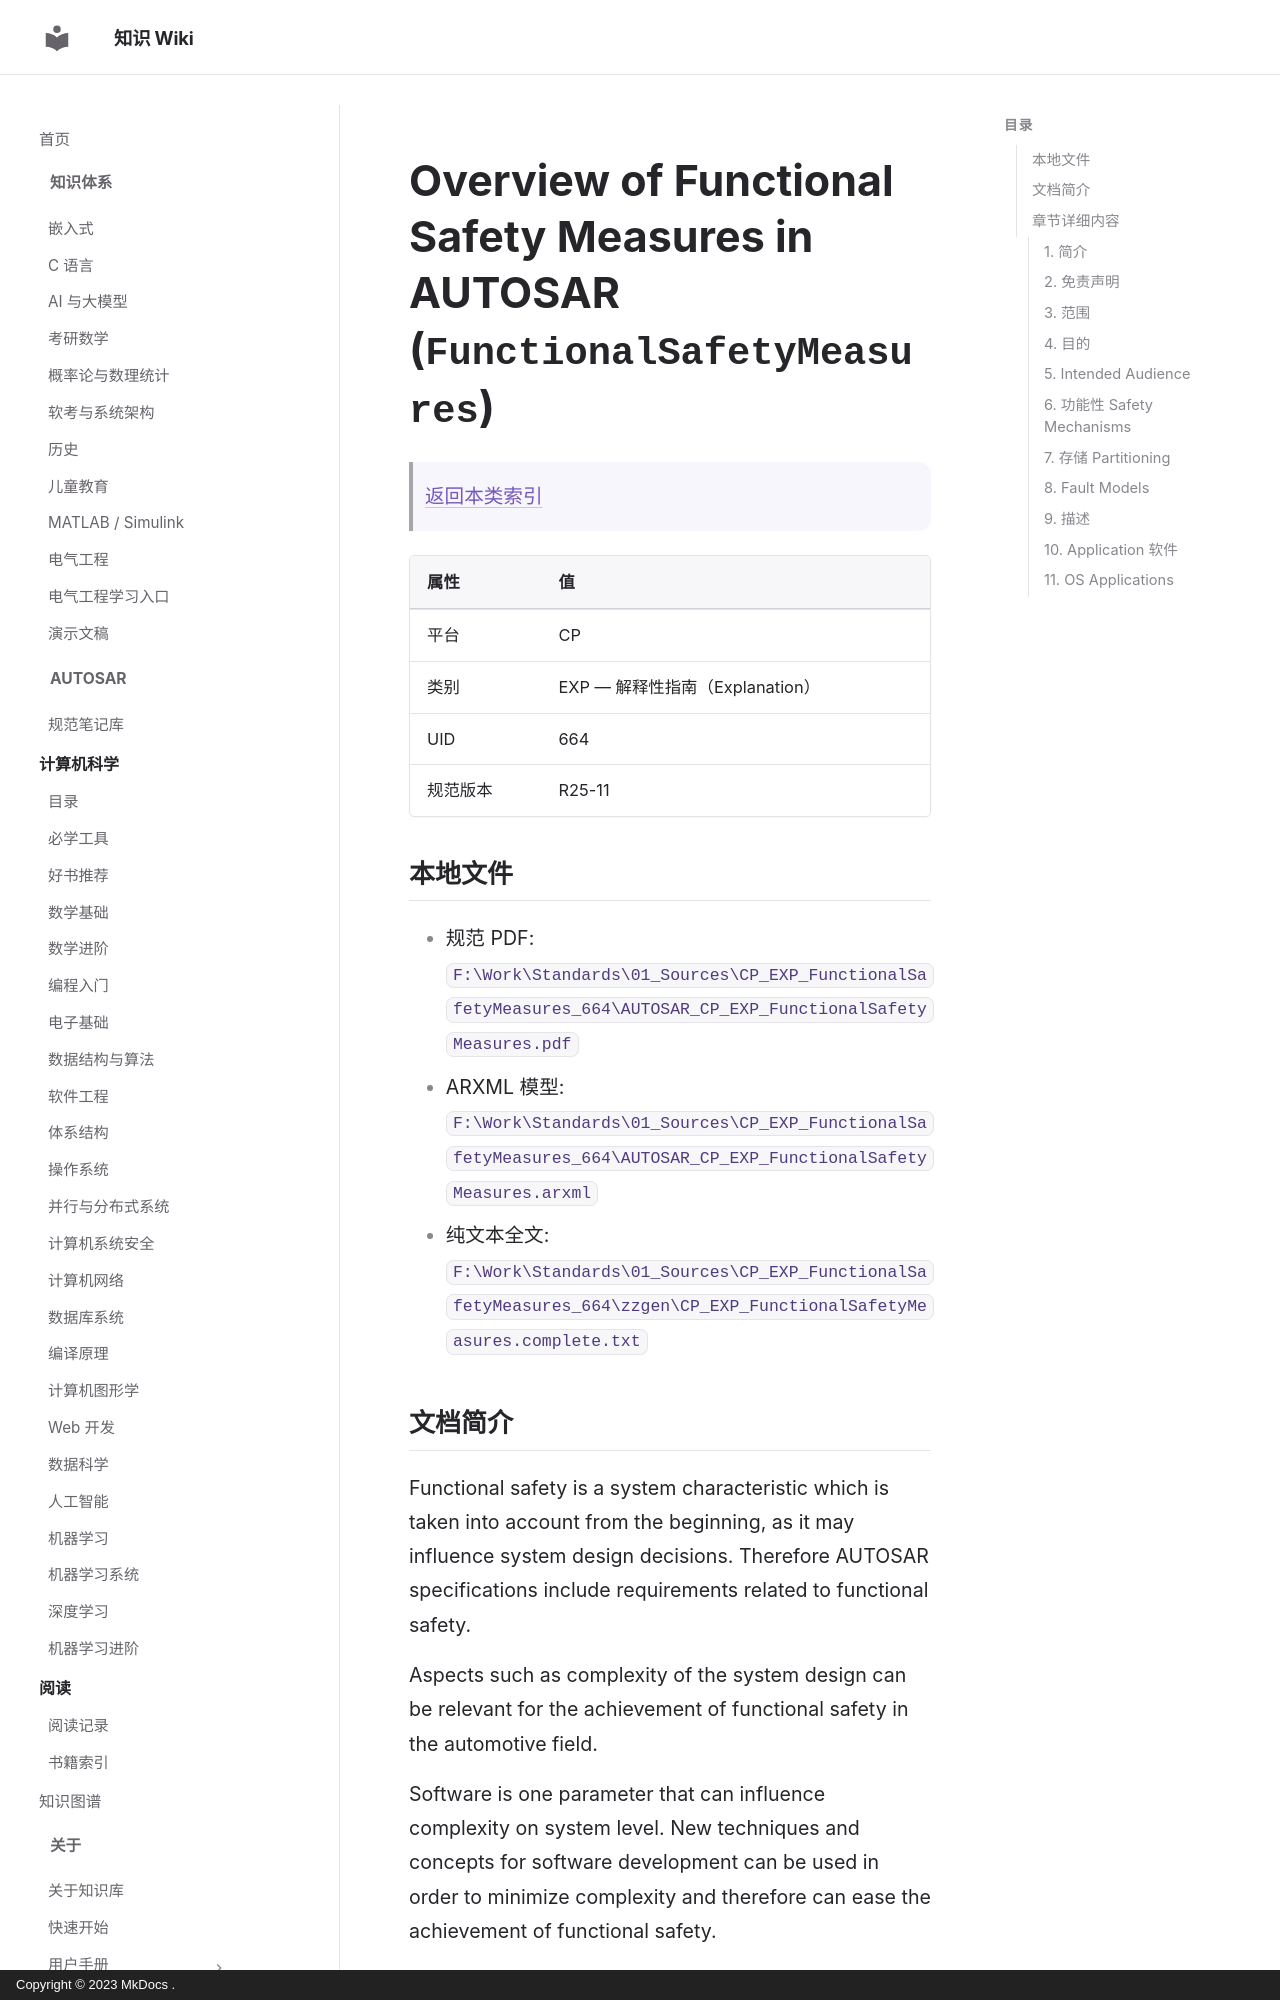

repository: ilikui/wiki · page: types/autosar/specs/CP/EXP/FunctionalSafetyMeasures/index.html · generator: mkdocs · copyright: Copyright © 2023 MkDocs .

# Overview of Functional Safety Measures in AUTOSAR (`FunctionalSafetyMeasures`)

> [返回本类索引](index.md)

| 属性 | 值 |
|---|---|
| 平台 | CP |
| 类别 | EXP — 解释性指南（Explanation） |
| UID | 664 |
| 规范版本 | R25-11 |

## 本地文件

- 规范 PDF: `F:\Work\Standards\01_Sources\CP_EXP_FunctionalSafetyMeasures_664\AUTOSAR_CP_EXP_FunctionalSafetyMeasures.pdf`
- ARXML 模型: `F:\Work\Standards\01_Sources\CP_EXP_FunctionalSafetyMeasures_664\AUTOSAR_CP_EXP_FunctionalSafetyMeasures.arxml`
- 纯文本全文: `F:\Work\Standards\01_Sources\CP_EXP_FunctionalSafetyMeasures_664\zzgen\CP_EXP_FunctionalSafetyMeasures.complete.txt`

## 文档简介

Functional safety is a system characteristic which is taken into account from the beginning, as it may influence system design decisions. Therefore AUTOSAR specifications include requirements related to functional safety.

Aspects such as complexity of the system design can be relevant for the achievement of functional safety in the automotive field.

Software is one parameter that can influence complexity on system level. New techniques and concepts for software development can be used in order to minimize complexity and therefore can ease the achievement of functional safety.

AUTOSAR supports the development of safety-related systems by offering safety measures and mechanisms. However AUTOSAR is not a complete safe solution.

The use of AUTOSAR does not imply  compliance. It is still possible to build unsafe systems using the AUTOSAR safety measures and mechanisms.

## 章节详细内容
